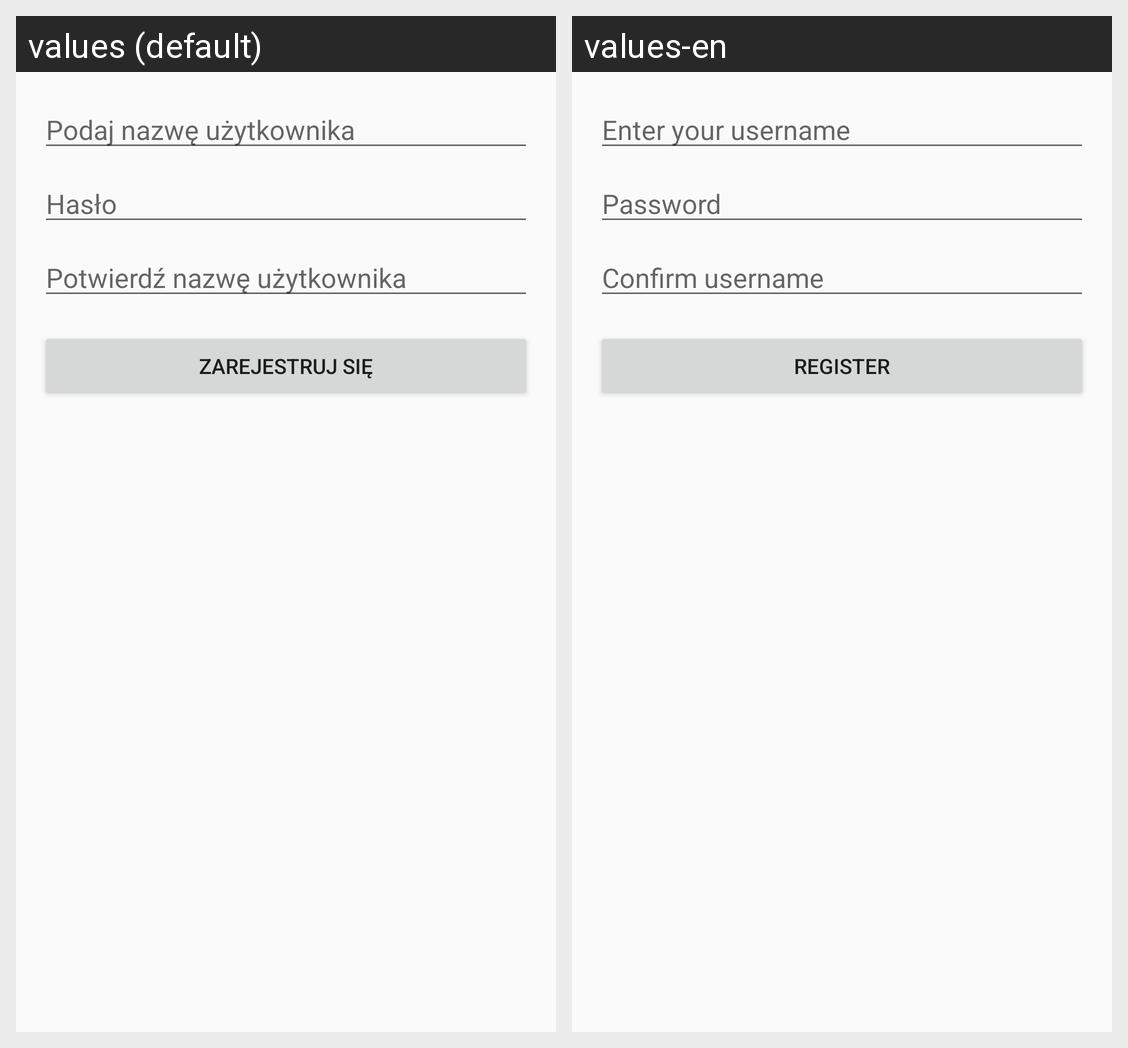

The same Android screen rendered under two of its app's locales, left to right. List the strings drawn on it with the default value and each locale's translation.
Android screen res/layout/activity_register.xml rendered under 2 locales, left to right: values (default), values-en. Device: Nexus 5 (rendered at 1080×1920; each locale shown at half size, 540×960, under a caption strip naming it); theme Theme.AppCompat.DayNight.DarkActionBar.
Strings drawn on this screen, with the default value and each locale's value (text and hints the layout hard-codes, and strings that could not be matched under every locale, appear in the picture but are not listed):

username
  values: Podaj nazwę użytkownika
  values-en: Enter your username

password
  values: Hasło
  values-en: Password

confirm_username
  values: Potwierdź nazwę użytkownika
  values-en: Confirm username

button_register
  values: Zarejestruj się
  values-en: Register
